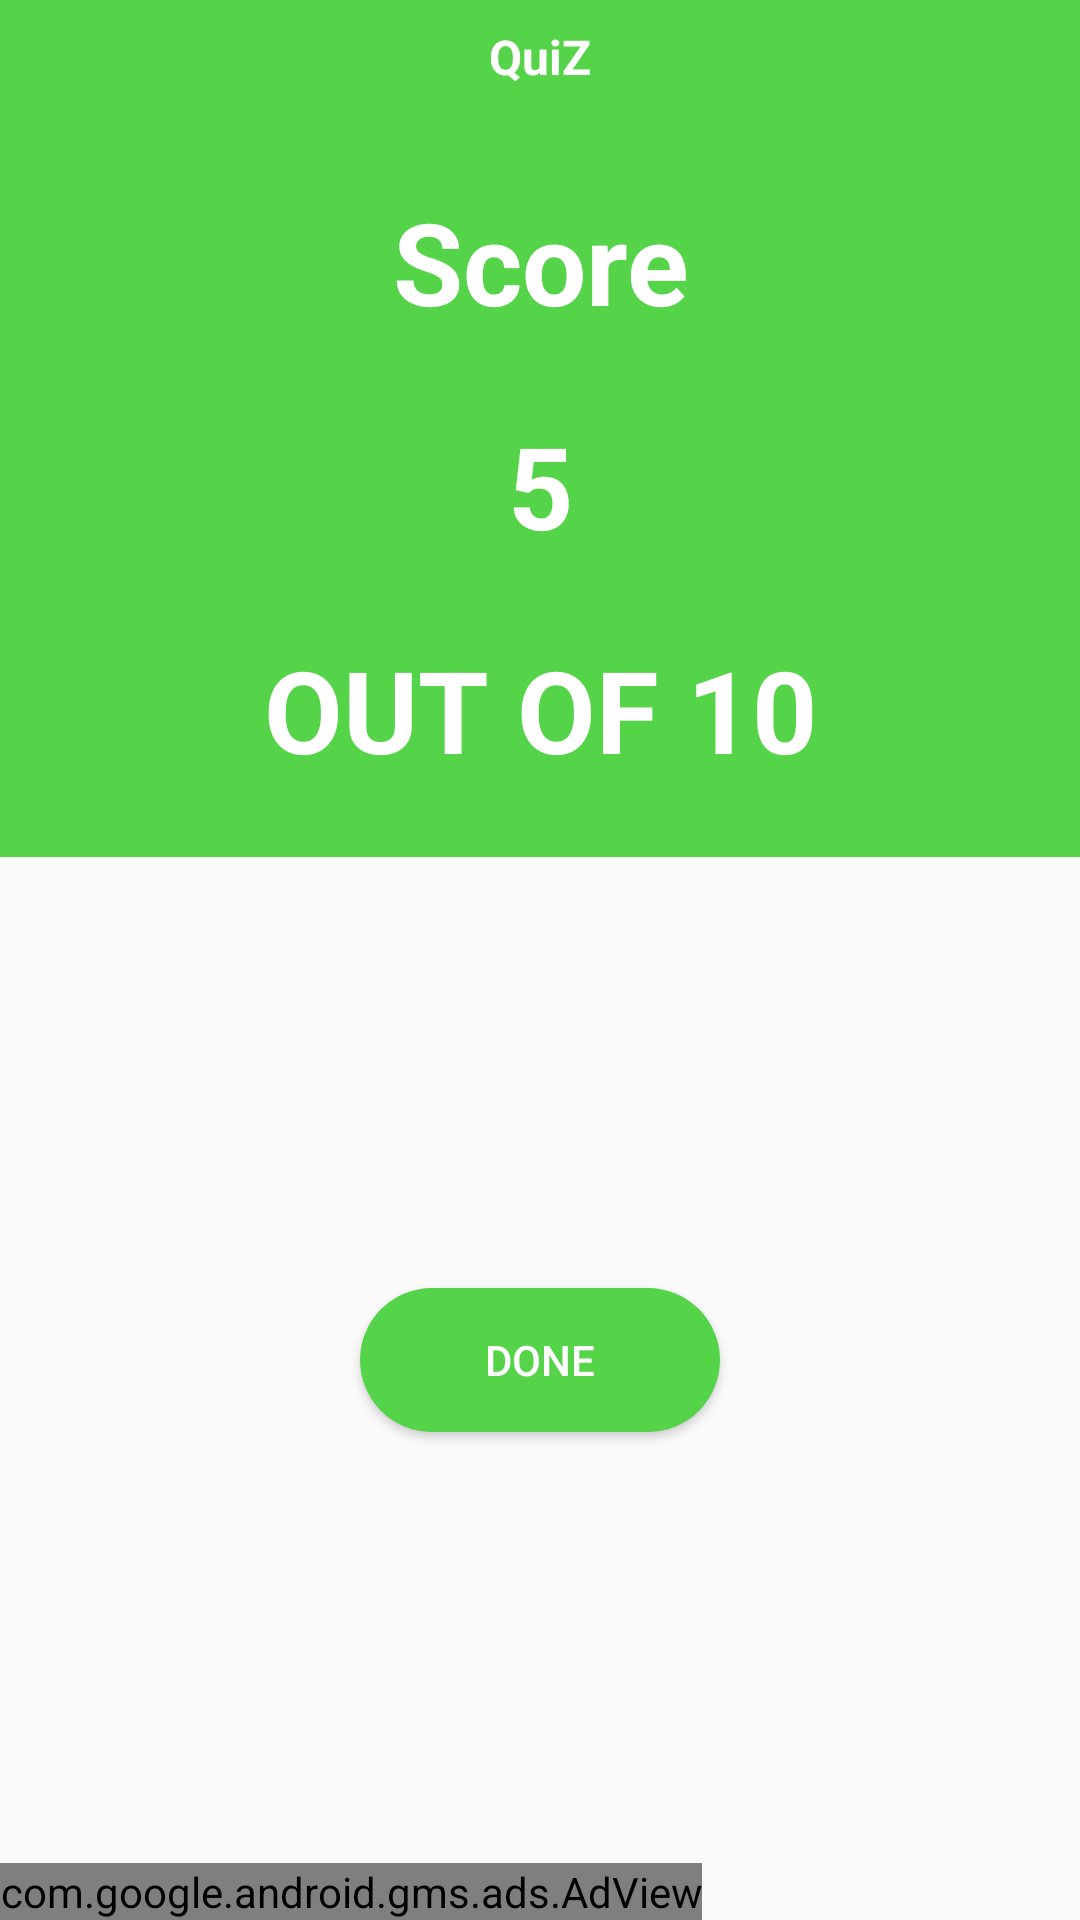

Here is an Android app screen rendered from its layout file. Give the layout XML and the strings, colors and styles it references.
<!-- AndroidManifest.xml: application theme Theme.QuiZ -->
<!-- res/layout/activity_score.xml -->
<?xml version="1.0" encoding="utf-8"?>
<LinearLayout xmlns:android="http://schemas.android.com/apk/res/android"
    xmlns:app="http://schemas.android.com/apk/res-auto"
    xmlns:tools="http://schemas.android.com/tools"
    android:layout_width="match_parent"
    android:layout_height="match_parent"
    android:orientation="vertical"
    tools:context=".ScoreActivity">

    <LinearLayout
        android:layout_width="match_parent"
        android:layout_height="wrap_content"
        android:orientation="vertical"
        android:background="@color/purple_500"
        app:layout_constraintEnd_toEndOf="parent"
        app:layout_constraintStart_toStartOf="parent"
        app:layout_constraintTop_toTopOf="parent">

        <TextView
            android:id="@+id/textView2"
            android:layout_width="match_parent"
            android:layout_height="wrap_content"
            android:textSize="16sp"
            android:textColor="@android:color/white"
            android:textStyle="bold"
            android:textAlignment="center"
            android:padding="8dp"
            android:text="@string/app_name"
            android:gravity="center_horizontal" />

        <TextView
            android:id="@+id/textView3"
            android:layout_width="match_parent"
            android:layout_height="wrap_content"
            android:textSize="38sp"
            android:textColor="@android:color/white"
            android:textStyle="bold"
            android:textAlignment="center"
            android:padding="24dp"
            android:text="Score"
            android:gravity="center_horizontal" />

        <TextView
            android:id="@+id/score_tv"
            android:layout_width="match_parent"
            android:layout_height="wrap_content"
            android:textSize="38sp"
            android:textColor="@android:color/white"
            android:textStyle="bold"
            android:textAlignment="center"
            android:padding="0dp"
            android:text="5"
            android:gravity="center_horizontal" />

        <TextView
            android:id="@+id/total_tv"
            android:layout_width="match_parent"
            android:layout_height="wrap_content"
            android:textSize="38sp"
            android:textColor="@android:color/white"
            android:textStyle="bold"
            android:textAlignment="center"
            android:padding="24dp"
            android:text="OUT OF 10"
            android:gravity="center_horizontal" />
    </LinearLayout>

    <FrameLayout
        android:layout_width="match_parent"
        android:layout_height="0dp"
        android:layout_weight="1">
    <Button
        android:id="@+id/done_btn"
        android:layout_width="120dp"
        android:layout_height="wrap_content"
        android:background="@drawable/rounded_corner"
        android:layout_gravity="center"
        android:text="done"
        android:textColor="@android:color/white"
        tools:layout_editor_absoluteY="356dp" />
    </FrameLayout>
    <com.google.android.gms.ads.AdView
        xmlns:ads="http://schemas.android.com/apk/res-auto"
        android:id="@+id/adView"
        android:layout_width="wrap_content"
        android:layout_height="wrap_content"
        android:layout_centerHorizontal="true"
        android:layout_alignParentBottom="true"
        ads:adSize="SMART_BANNER"
        ads:adUnitId="@string/banner_id">
    </com.google.android.gms.ads.AdView>

</LinearLayout>
<!-- resources referenced by this layout -->
<resources>
  <color name="purple_500">#55D349</color>
  <!-- drawable rounded_corner (drawable) -->
  <?xml version="1.0" encoding="utf-8"?>
  <shape xmlns:android="http://schemas.android.com/apk/res/android"
      android:shape="rectangle">
      <corners android:radius="300dp" />
      <solid android:color="@color/purple_500" />
  </shape>
  <string name="app_name">QuiZ</string>
  <string name="banner_id">ca-app-pub-3940256099942544/6300978111</string>
  <style name="Theme.QuiZ" parent="Theme.AppCompat.DayNight.NoActionBar">
          
          <item name="colorPrimary">@color/purple_500</item>
          <item name="colorPrimaryVariant">@color/purple_700</item>
          <item name="colorOnPrimary">@color/white</item>
          
          <item name="colorSecondary">@color/teal_200</item>
          <item name="colorSecondaryVariant">@color/teal_700</item>
          <item name="colorOnSecondary">@color/black</item>
          
          <item name="android:statusBarColor" tools:targetApi="l">?attr/colorPrimaryVariant</item>
          
      </style>
  <color name="purple_700">#55D349</color>
  <color name="white">#FFFFFFFF</color>
  <color name="teal_200">#FF03DAC5</color>
  <color name="teal_700">#FF018786</color>
  <color name="black">#FF000000</color>
</resources>
